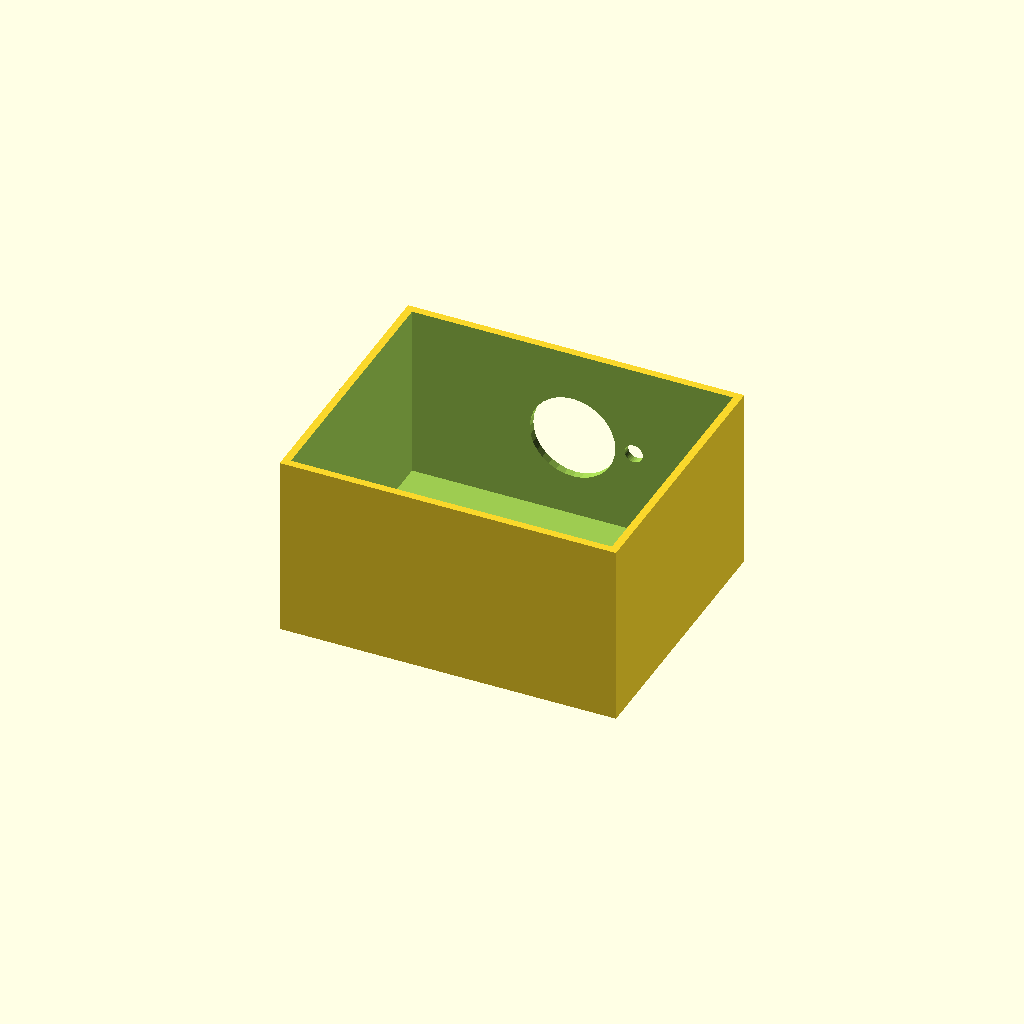
Cell 1: rendered with the file's own defaults.
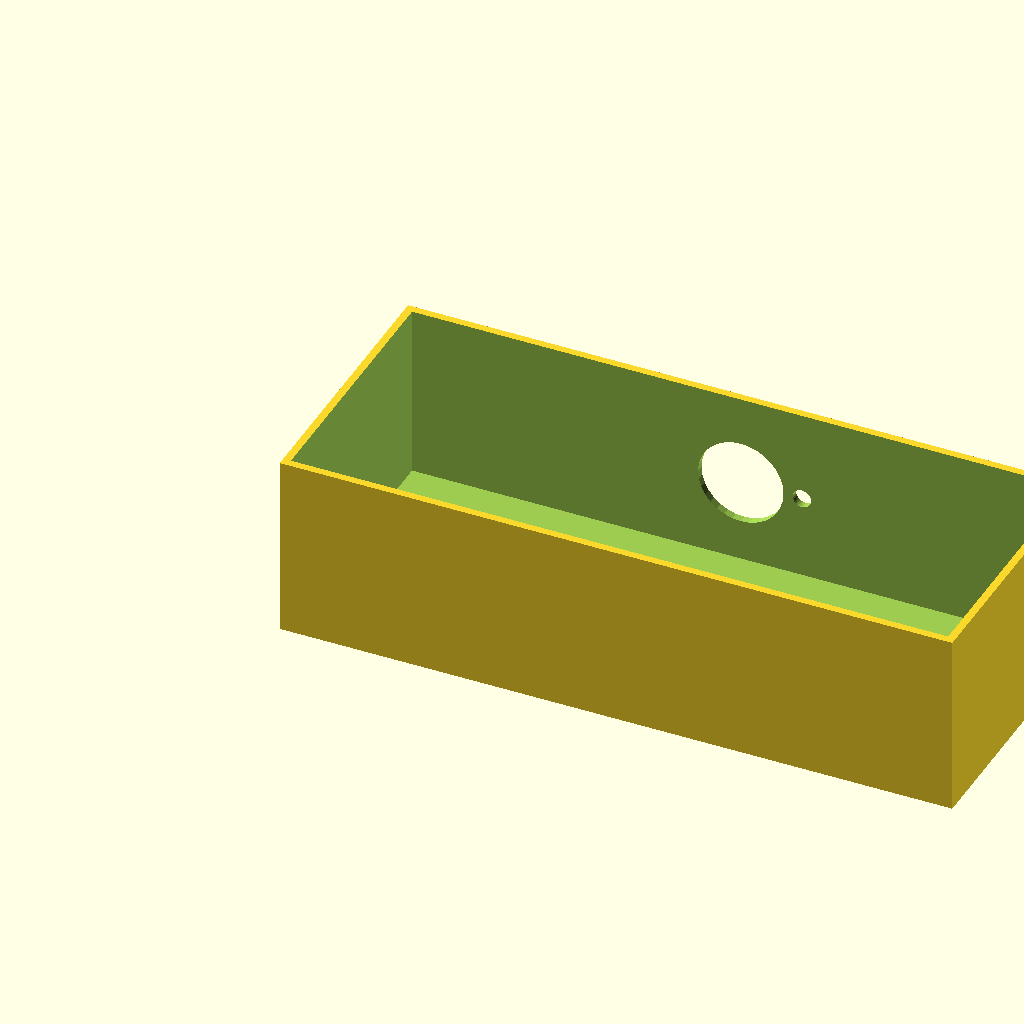
Cell 2 — box_l set to 220, the other parameters unchanged.
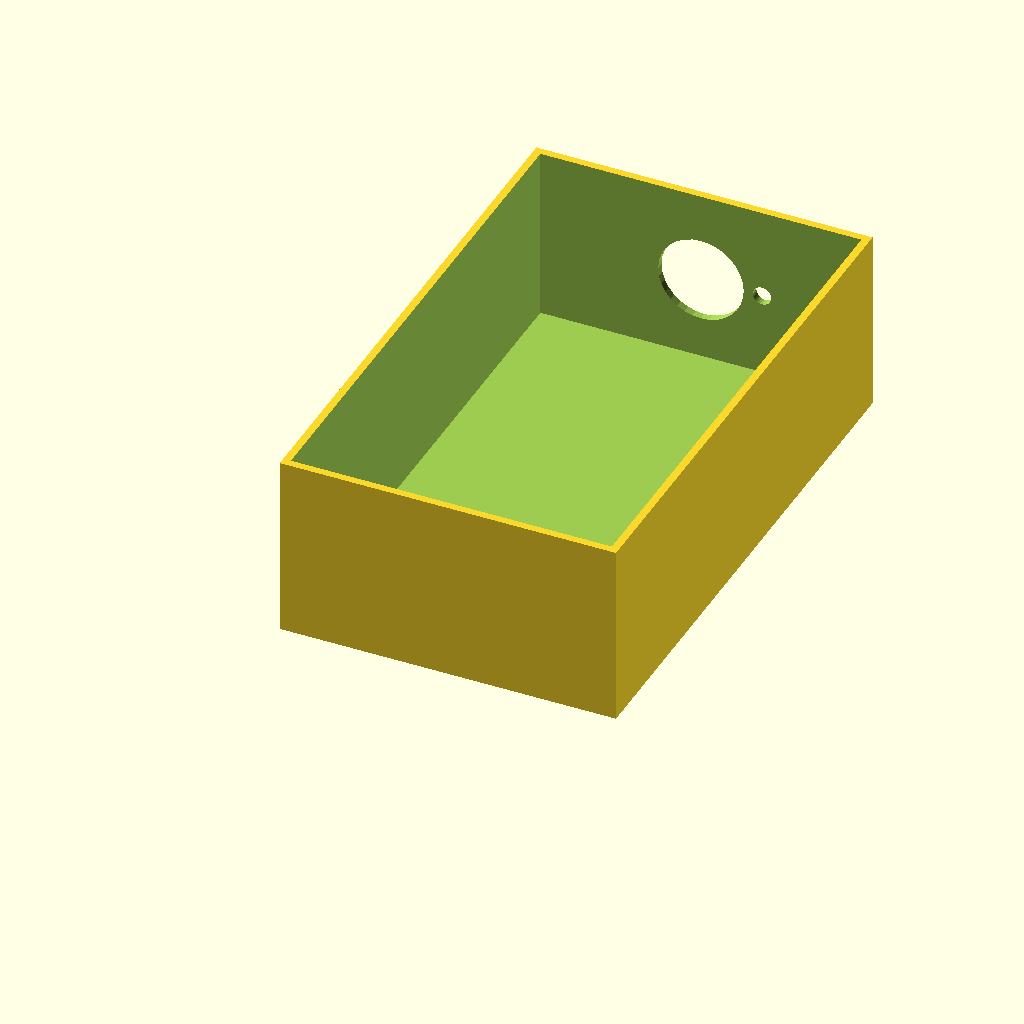
Cell 3: box_w = 180 (everything else at default).
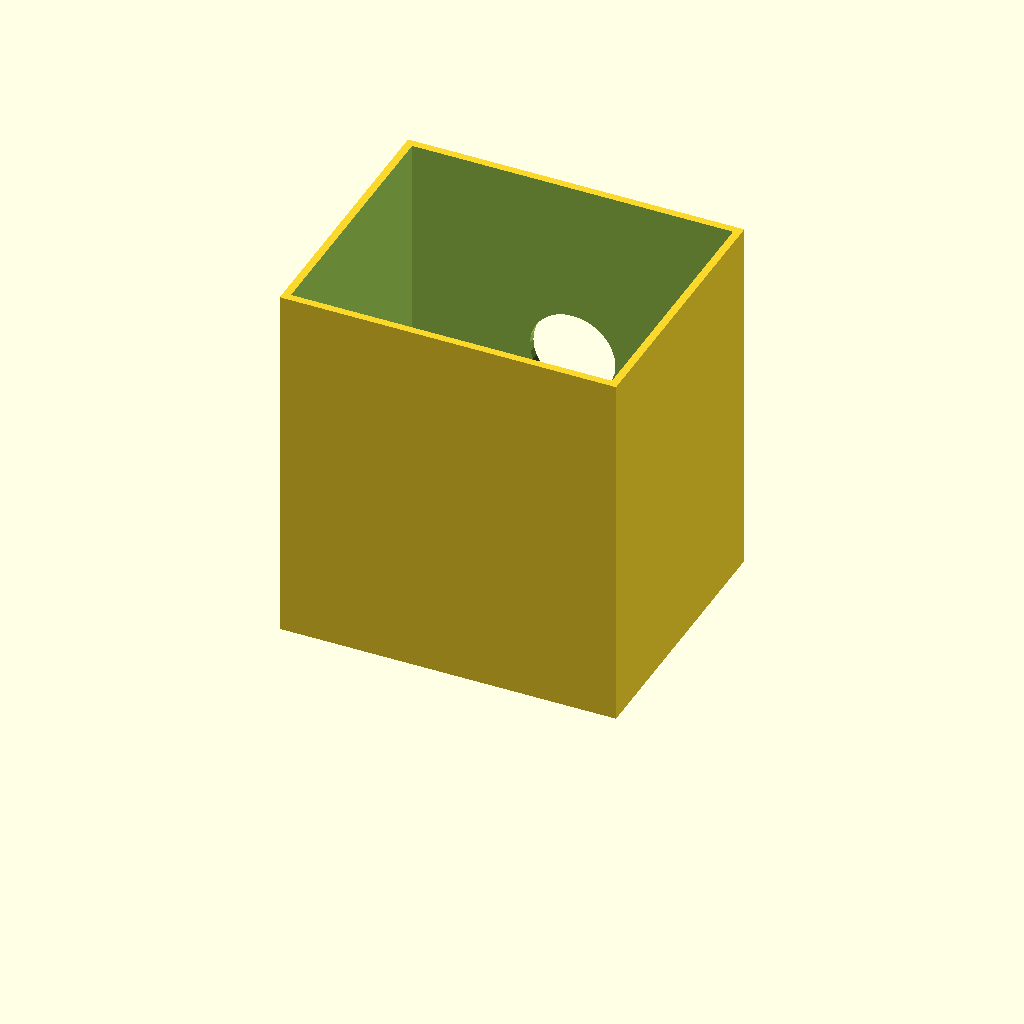
Cell 4: box_h = 120 (everything else at default).
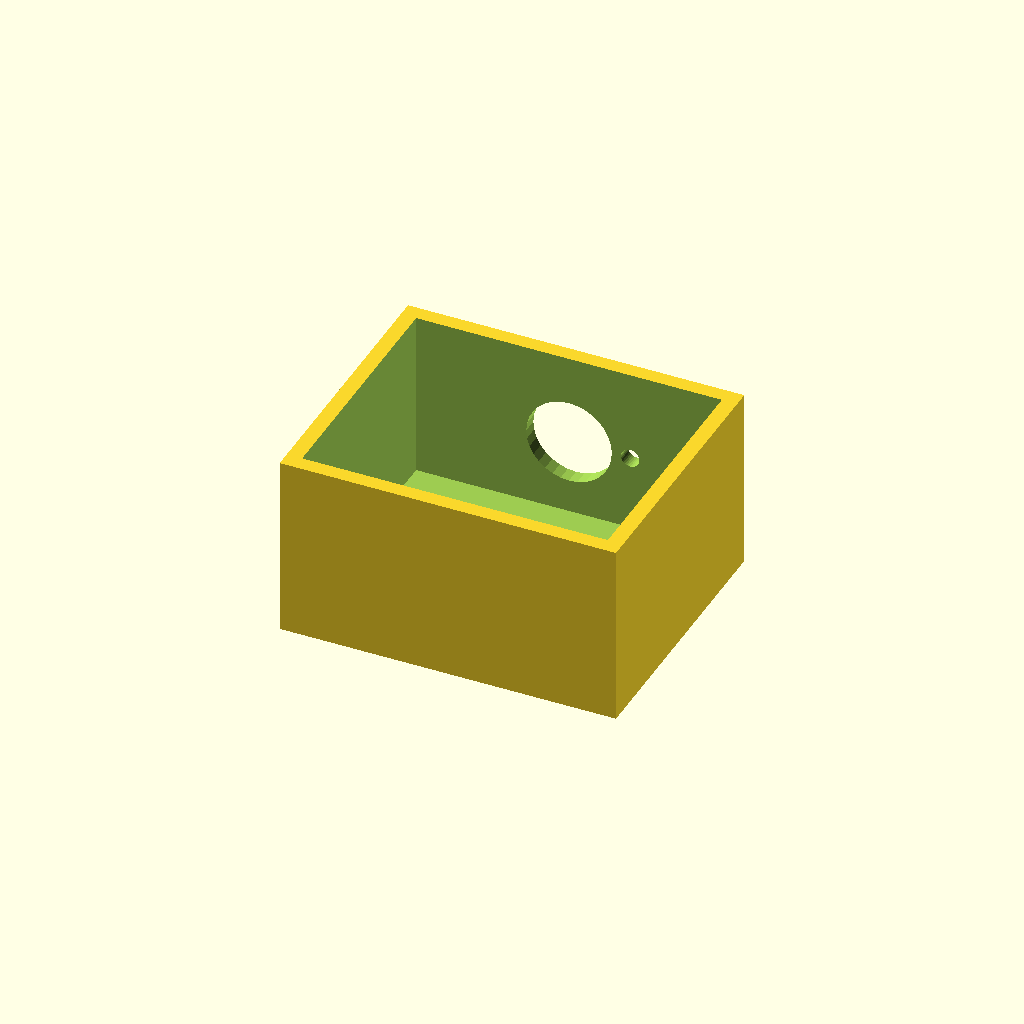
Cell 5: the same model with wall_t = 5.
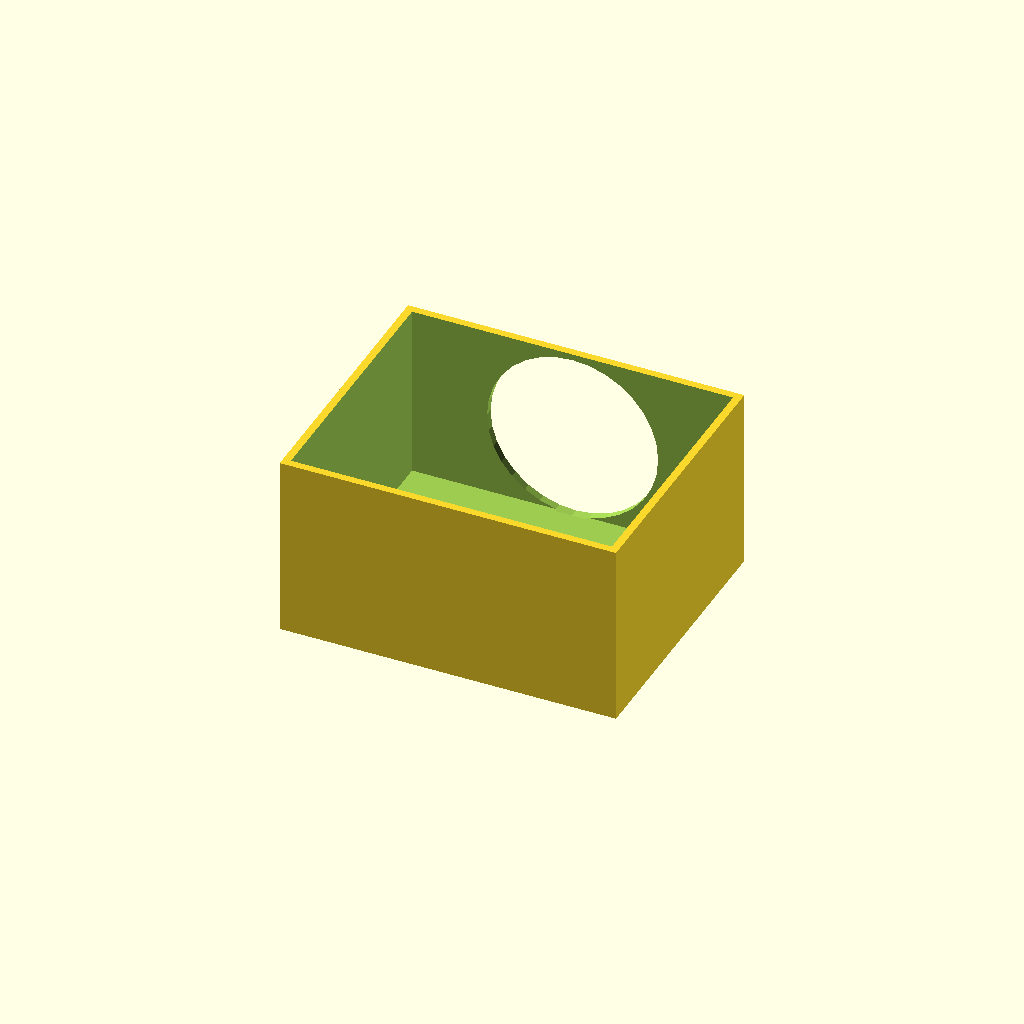
Cell 6: the same model with vent_d = 56.
All cells are drawn from one camera (rotation 55°, 0°, 25°, orthographic, colour scheme Cornfield), so only the parameter changes between them.
The OpenSCAD source (optional_data/data/solid2/ventbox/part_0083.scad):
$fn = 32;

// ----------------------------------------------------------------------
// Vent box: roundvent enclosure
// ----------------------------------------------------------------------

// --- parameters (mm) ---
box_l = 110;              // box length, X
box_w = 90;               // box width, Y
box_h = 60;               // box height, Z
wall_t = 2.5;             // shell wall thickness
vent_d = 28;              // central vent diameter
ring_d = 6;               // ring hole diameter
n_ring = 6;               // holes in the ring
ring_r = 20;              // ring radius
fit_tol = 0.05;           // tolerance for press fits, mm
free_tol = 0.2;           // tolerance for clearance fits, mm

ring_step = 360 / n_ring;  // ring hole angular step

difference() {
  cube([box_l, box_w, box_h]);
  translate([wall_t, wall_t, wall_t])
    cube([box_l - 2 * wall_t, box_w - 2 * wall_t, box_h]);
  translate([box_l / 2, box_w - wall_t - 1, box_h / 2])
    rotate([-90, 0, 0]) cylinder(h = wall_t + 2, d = vent_d);
  for (i = [0 : n_ring - 1])
    translate([box_l / 2, box_w - wall_t - 1, box_h / 2])
      rotate([0, 0, i * ring_step])
        translate([ring_r, 0, 0]) rotate([-90, 0, 0])
          cylinder(h = wall_t + 2, d = ring_d);
}
Customizer parameters (derived from the source; name, type, default, range or options):
box_l: number, default 110
box_w: number, default 90
box_h: number, default 60
wall_t: number, default 2.5
vent_d: number, default 28
ring_d: number, default 6
n_ring: number, default 6
ring_r: number, default 20
fit_tol: number, default 0.05
free_tol: number, default 0.2
